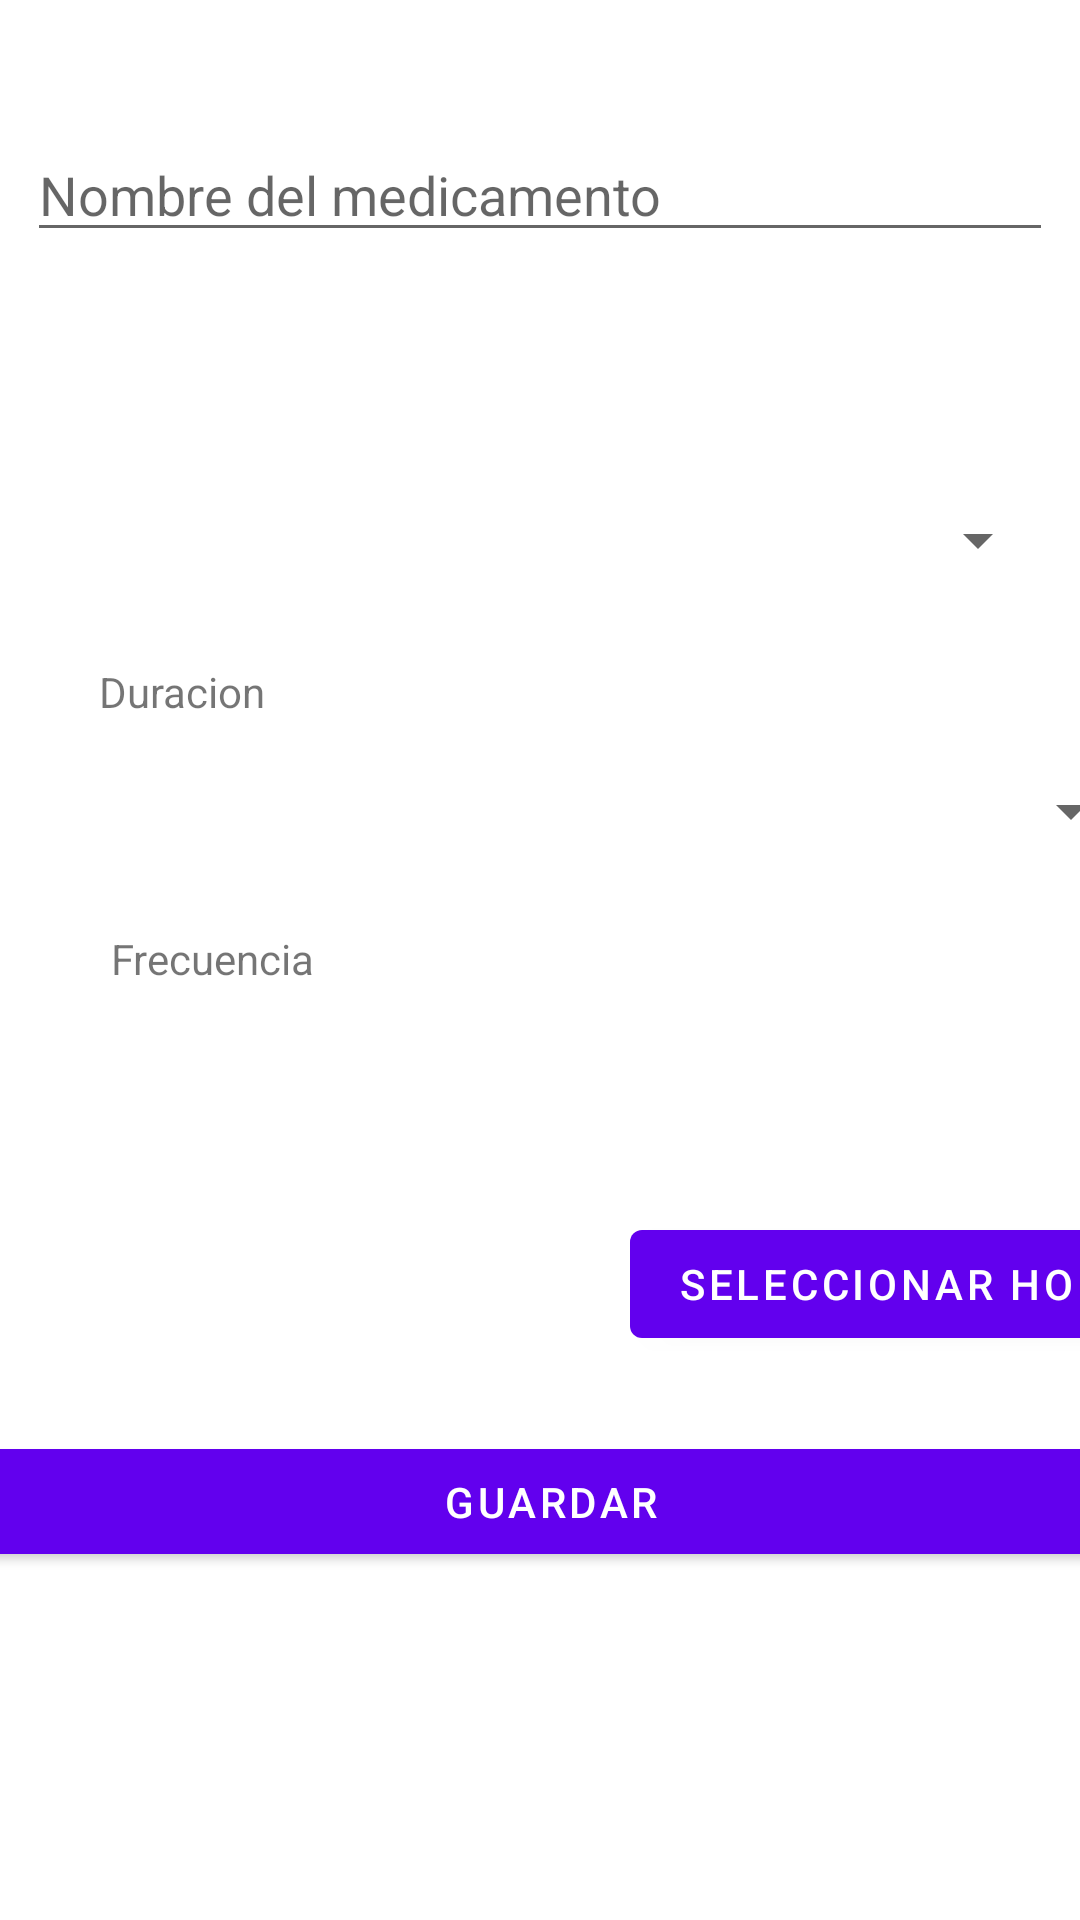

Write the Android layout XML for this screen, with the resource values it uses.
<!-- AndroidManifest.xml: application theme Theme.PastilleroDigital -->
<!-- res/layout/activity_registra_pastilla.xml -->
<?xml version="1.0" encoding="utf-8"?>
<androidx.constraintlayout.widget.ConstraintLayout xmlns:android="http://schemas.android.com/apk/res/android"
    xmlns:app="http://schemas.android.com/apk/res-auto"
    xmlns:tools="http://schemas.android.com/tools"
    android:layout_width="match_parent"
    android:layout_height="match_parent"
    tools:context=".RegistraPastilla">

    <EditText
        android:id="@+id/txtMedicamento"
        android:layout_width="342dp"
        android:layout_height="40dp"
        android:layout_marginStart="16dp"
        android:layout_marginTop="44dp"
        android:layout_marginEnd="16dp"
        android:ems="10"
        android:hint="Nombre del medicamento"
        android:inputType="textPersonName"
        app:layout_constraintEnd_toEndOf="parent"
        app:layout_constraintStart_toStartOf="parent"
        app:layout_constraintTop_toTopOf="parent" />

    <TextView
        android:id="@+id/txvUnidad"
        android:layout_width="wrap_content"
        android:layout_height="wrap_content"
        android:layout_marginStart="40dp"
        android:layout_marginTop="36dp"
        android:layout_marginEnd="343dp"
        android:text="Unidad"
        app:layout_constraintEnd_toEndOf="parent"
        app:layout_constraintStart_toStartOf="parent"
        app:layout_constraintTop_toBottomOf="@+id/txtMedicamento" />

    <Spinner
        android:id="@+id/spMedida"
        android:layout_width="342dp"
        android:layout_height="40dp"
        android:layout_marginStart="16dp"
        android:layout_marginTop="21dp"
        android:layout_marginEnd="18dp"
        app:layout_constraintEnd_toEndOf="parent"
        app:layout_constraintStart_toStartOf="parent"
        app:layout_constraintTop_toBottomOf="@+id/txvUnidad" />

    <Button
        android:id="@+id/btnGuardarMedi"
        android:layout_width="384dp"
        android:layout_height="47dp"
        android:layout_marginStart="16dp"
        android:layout_marginTop="148dp"
        android:layout_marginEnd="18dp"
        android:text="Guardar"
        app:layout_constraintEnd_toEndOf="parent"
        app:layout_constraintHorizontal_bias="0.428"
        app:layout_constraintStart_toStartOf="parent"
        app:layout_constraintTop_toBottomOf="@+id/txvFrecuencia" />

    <TextView
        android:id="@+id/txvDuracion"
        android:layout_width="wrap_content"
        android:layout_height="wrap_content"
        android:layout_marginStart="33dp"
        android:layout_marginTop="21dp"
        android:text="Duracion"
        app:layout_constraintStart_toStartOf="parent"
        app:layout_constraintTop_toBottomOf="@+id/spMedida" />

    <Spinner
        android:id="@+id/spDuracion"
        android:layout_width="346dp"
        android:layout_height="39dp"
        android:layout_marginStart="35dp"
        android:layout_marginTop="11dp"
        app:layout_constraintStart_toStartOf="parent"
        app:layout_constraintTop_toBottomOf="@+id/txvDuracion" />

    <TextView
        android:id="@+id/txvFrecuencia"
        android:layout_width="wrap_content"
        android:layout_height="wrap_content"
        android:layout_marginStart="37dp"
        android:layout_marginTop="20dp"
        android:text="Frecuencia"
        app:layout_constraintStart_toStartOf="parent"
        app:layout_constraintTop_toBottomOf="@+id/spDuracion" />

    <Spinner
        android:id="@+id/spFrecuencia"
        android:layout_width="352dp"
        android:layout_height="47dp"
        android:layout_marginStart="37dp"
        android:layout_marginTop="18dp"
        app:layout_constraintStart_toStartOf="parent"
        app:layout_constraintTop_toBottomOf="@+id/txvFrecuencia" />

    <TextView
        android:id="@+id/txvHoraP"
        android:layout_width="133dp"
        android:layout_height="34dp"
        android:layout_marginStart="49dp"
        android:layout_marginTop="20dp"
        app:layout_constraintStart_toStartOf="parent"
        app:layout_constraintTop_toBottomOf="@+id/spFrecuencia" />

    <Button
        android:id="@+id/btnHoraP"
        android:layout_width="wrap_content"
        android:layout_height="wrap_content"
        android:layout_marginStart="28dp"
        android:layout_marginTop="10dp"
        android:text="Seleccionar hora"
        app:layout_constraintStart_toEndOf="@+id/txvHoraP"
        app:layout_constraintTop_toBottomOf="@+id/spFrecuencia" />
</androidx.constraintlayout.widget.ConstraintLayout>
<!-- resources referenced by this layout -->
<resources>
  <style name="Theme.PastilleroDigital" parent="Theme.MaterialComponents.DayNight.DarkActionBar">
          
          <item name="colorPrimary">@color/purple_500</item>
          <item name="colorPrimaryVariant">@color/purple_700</item>
          <item name="colorOnPrimary">@color/white</item>
          
          <item name="colorSecondary">@color/teal_200</item>
          <item name="colorSecondaryVariant">@color/teal_700</item>
          <item name="colorOnSecondary">@color/black</item>
          
          <item name="android:statusBarColor" tools:targetApi="l">?attr/colorPrimaryVariant</item>
          
      </style>
  <!-- not gathered from this repository: default colours our renderer supplied (Android Studio template values) -->
  <color name="purple_500">#FF6200EE</color>
  <color name="purple_700">#FF3700B3</color>
  <color name="teal_200">#FF03DAC5</color>
  <color name="teal_700">#FF018786</color>
  <color name="black">#FF000000</color>
  <color name="white">#FFFFFFFF</color>
</resources>
